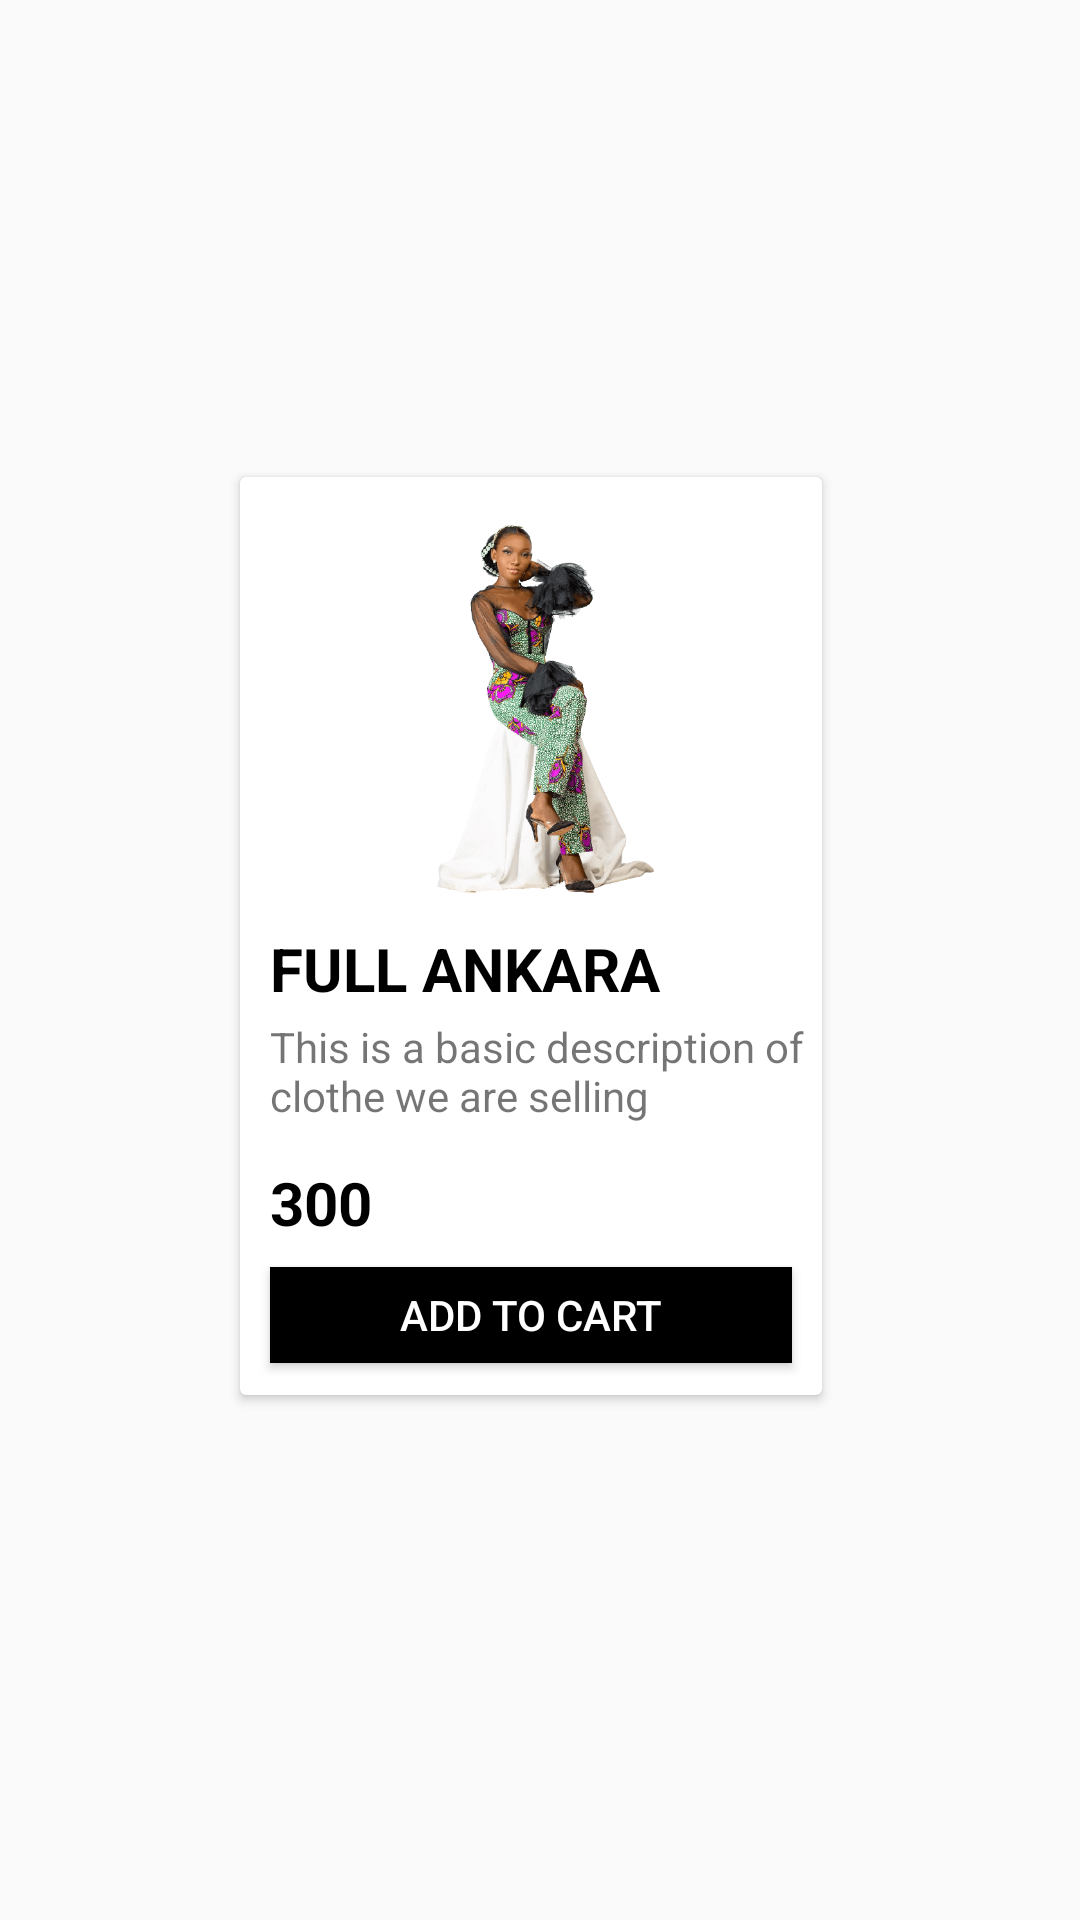

Reconstruct the res/layout file that produces this screen, plus the resources it refers to.
<!-- AndroidManifest.xml: application theme Theme.Olayiwola_Olanrewaju_Project -->
<!-- res/layout/product.xml -->
<?xml version="1.0" encoding="utf-8"?>
<androidx.constraintlayout.widget.ConstraintLayout xmlns:android="http://schemas.android.com/apk/res/android"
    xmlns:app="http://schemas.android.com/apk/res-auto"
    xmlns:tools="http://schemas.android.com/tools"
    android:id="@+id/parentLayout"
    android:layout_width="wrap_content"
    android:layout_height="wrap_content">

    <androidx.cardview.widget.CardView
        android:layout_width="194dp"
        android:layout_height="306dp"
        android:layout_marginStart="10dp"
        android:layout_marginEnd="16dp"
        android:layout_marginBottom="16dp"
        app:layout_constraintBottom_toBottomOf="parent"
        app:layout_constraintEnd_toStartOf="@+id/guideline1"
        app:layout_constraintStart_toStartOf="@+id/guideline2"
        app:layout_constraintTop_toTopOf="parent">

        <androidx.constraintlayout.widget.ConstraintLayout
            android:layout_width="match_parent"
            android:layout_height="322dp">

            <ImageView
                android:id="@+id/productImage"
                android:layout_width="172dp"
                android:layout_height="131dp"
                android:layout_marginStart="10dp"
                android:layout_marginTop="8dp"
                android:layout_marginEnd="10dp"
                android:src="@drawable/fullankara_removebg_preview"
                app:layout_constraintEnd_toEndOf="parent"
                app:layout_constraintHorizontal_bias="0.034"
                app:layout_constraintStart_toStartOf="parent"
                app:layout_constraintTop_toTopOf="parent" />

            <TextView
                android:id="@+id/productName"
                android:layout_width="0dp"
                android:layout_height="wrap_content"
                android:layout_marginStart="10dp"
                android:layout_marginBottom="10dp"
                android:text="FULL ANKARA"
                android:textColor="@color/black"
                android:textSize="20sp"
                android:textStyle="bold"
                app:layout_constraintBottom_toBottomOf="parent"
                app:layout_constraintEnd_toEndOf="parent"
                app:layout_constraintHorizontal_bias="0.0"
                app:layout_constraintStart_toStartOf="parent"
                app:layout_constraintTop_toBottomOf="@+id/productImage"
                app:layout_constraintVertical_bias="0.078" />

            <TextView
                android:id="@+id/productDesc"
                android:layout_width="0dp"
                android:layout_height="wrap_content"
                android:layout_marginStart="10dp"
                android:layout_marginBottom="10dp"
                android:text="This is a basic description of clothe we are selling"
                app:layout_constraintBottom_toTopOf="@id/price"
                app:layout_constraintEnd_toEndOf="parent"
                app:layout_constraintStart_toStartOf="parent"
                app:layout_constraintTop_toBottomOf="@+id/productName"
                app:layout_constraintVertical_bias="0.093" />

            <TextView
                android:id="@+id/price"
                android:layout_width="0dp"
                android:layout_height="wrap_content"
                android:layout_marginStart="10dp"
                android:layout_marginEnd="10dp"
                android:layout_marginBottom="5dp"
                android:text="300"
                android:textColor="@color/black"
                android:textSize="20sp"
                android:textStyle="bold"
                app:layout_constraintBottom_toTopOf="@id/addToCartBtn"
                app:layout_constraintEnd_toEndOf="parent"
                app:layout_constraintHorizontal_bias="0.0"
                app:layout_constraintStart_toStartOf="parent"
                app:layout_constraintTop_toBottomOf="@+id/productDesc"
                app:layout_constraintVertical_bias="0.0" />

            <Button
                android:id="@+id/addToCartBtn"
                android:layout_width="0dp"
                android:layout_height="32dp"
                android:layout_marginStart="10dp"
                android:layout_marginEnd="10dp"
                android:layout_marginBottom="24dp"
                android:background="@color/black"
                android:text="Add To Cart"
                android:textColor="@color/white"
                app:layout_constraintBottom_toBottomOf="parent"
                app:layout_constraintEnd_toEndOf="parent"
                app:layout_constraintStart_toStartOf="parent"
                app:layout_constraintTop_toBottomOf="@+id/price" />

        </androidx.constraintlayout.widget.ConstraintLayout>
    </androidx.cardview.widget.CardView>

    <androidx.constraintlayout.widget.Guideline
        android:id="@+id/guideline1"
        android:layout_width="0dp"
        android:layout_height="0dp"
        android:orientation="vertical"
        android:visibility="invisible"
        app:layout_constraintGuide_end="30dp" />

    <androidx.constraintlayout.widget.Guideline
        android:id="@+id/guideline2"
        android:layout_width="wrap_content"
        android:layout_height="wrap_content"
        android:orientation="vertical"
        android:visibility="invisible"
        app:layout_constraintGuide_begin="30dp" />
</androidx.constraintlayout.widget.ConstraintLayout>
<!-- resources referenced by this layout -->
<resources>
  <color name="black">#FF000000</color>
  <color name="white">#FFFFFFFF</color>
  <!-- drawable fullankara_removebg_preview: png bitmap (drawable, 190147 bytes) -->
  <style name="Theme.Olayiwola_Olanrewaju_Project" parent="Theme.MaterialComponents.DayNight.NoActionBar.Bridge">
          
          <item name="colorPrimary">@color/purple_500</item>
          <item name="colorPrimaryVariant">@color/dark_login</item>
          <item name="colorOnPrimary">@color/white</item>
          
          <item name="colorSecondary">@color/teal_200</item>
          <item name="colorSecondaryVariant">@color/teal_700</item>
          <item name="colorOnSecondary">@color/black</item>
          
          <item name="android:statusBarColor" tools:targetApi="l">?attr/colorPrimaryVariant</item>
          
      </style>
  <color name="purple_500">#FF6200EE</color>
  <color name="dark_login">#000000</color>
  <color name="teal_200">#FF03DAC5</color>
  <color name="teal_700">#FF018786</color>
</resources>
